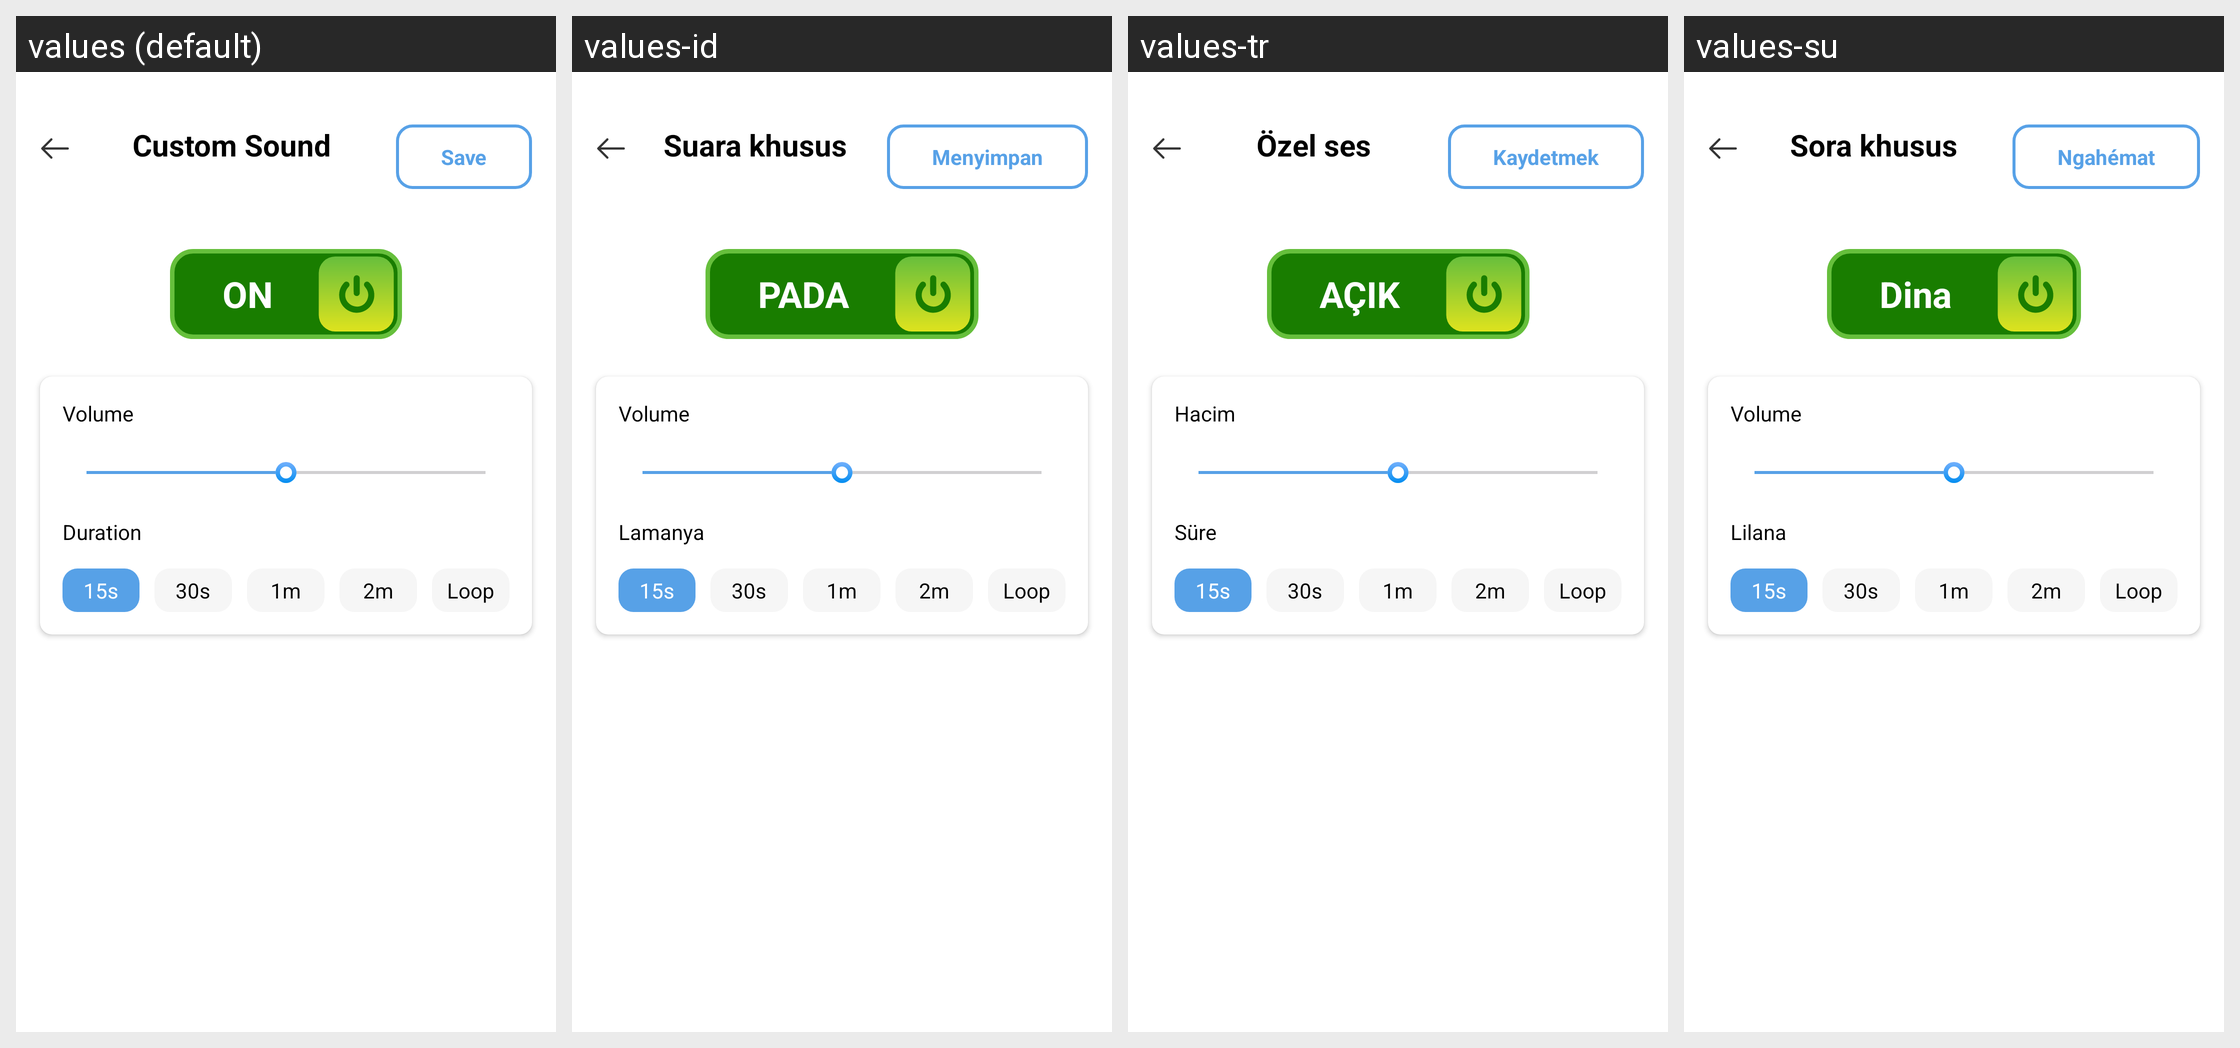

For this localized Android screen grid, give each drawn string resource with its value in every locale shown.
Android screen res/layout/activity_change_sound.xml rendered under 4 locales, left to right: values (default), values-id, values-tr, values-su. Device: Nexus 5 (rendered at 1080×1920; each locale shown at half size, 540×960, under a caption strip naming it); theme Theme.ClapToFindPhone.
Other locales in the repository, not shown: values-en, values-fr, values-hi, values-in, values-ja, values-ko, values-pt, values-tr-rTR, values-vi.
Strings drawn on this screen, with the default value and each locale's value (text and hints the layout hard-codes, and strings that could not be matched under every locale, appear in the picture but are not listed):

custom_sound
  values: Custom Sound
  values-id: Suara khusus
  values-tr: Özel ses
  values-su: Sora khusus

save
  values: Save
  values-id: Menyimpan
  values-tr: Kaydetmek
  values-su: Ngahémat

ON
  values: ON
  values-id: PADA
  values-tr: AÇIK
  values-su: Dina

volume
  values: Volume
  values-id: Volume
  values-tr: Hacim
  values-su: Volume

duration
  values: Duration
  values-id: Lamanya
  values-tr: Süre
  values-su: Lilana
